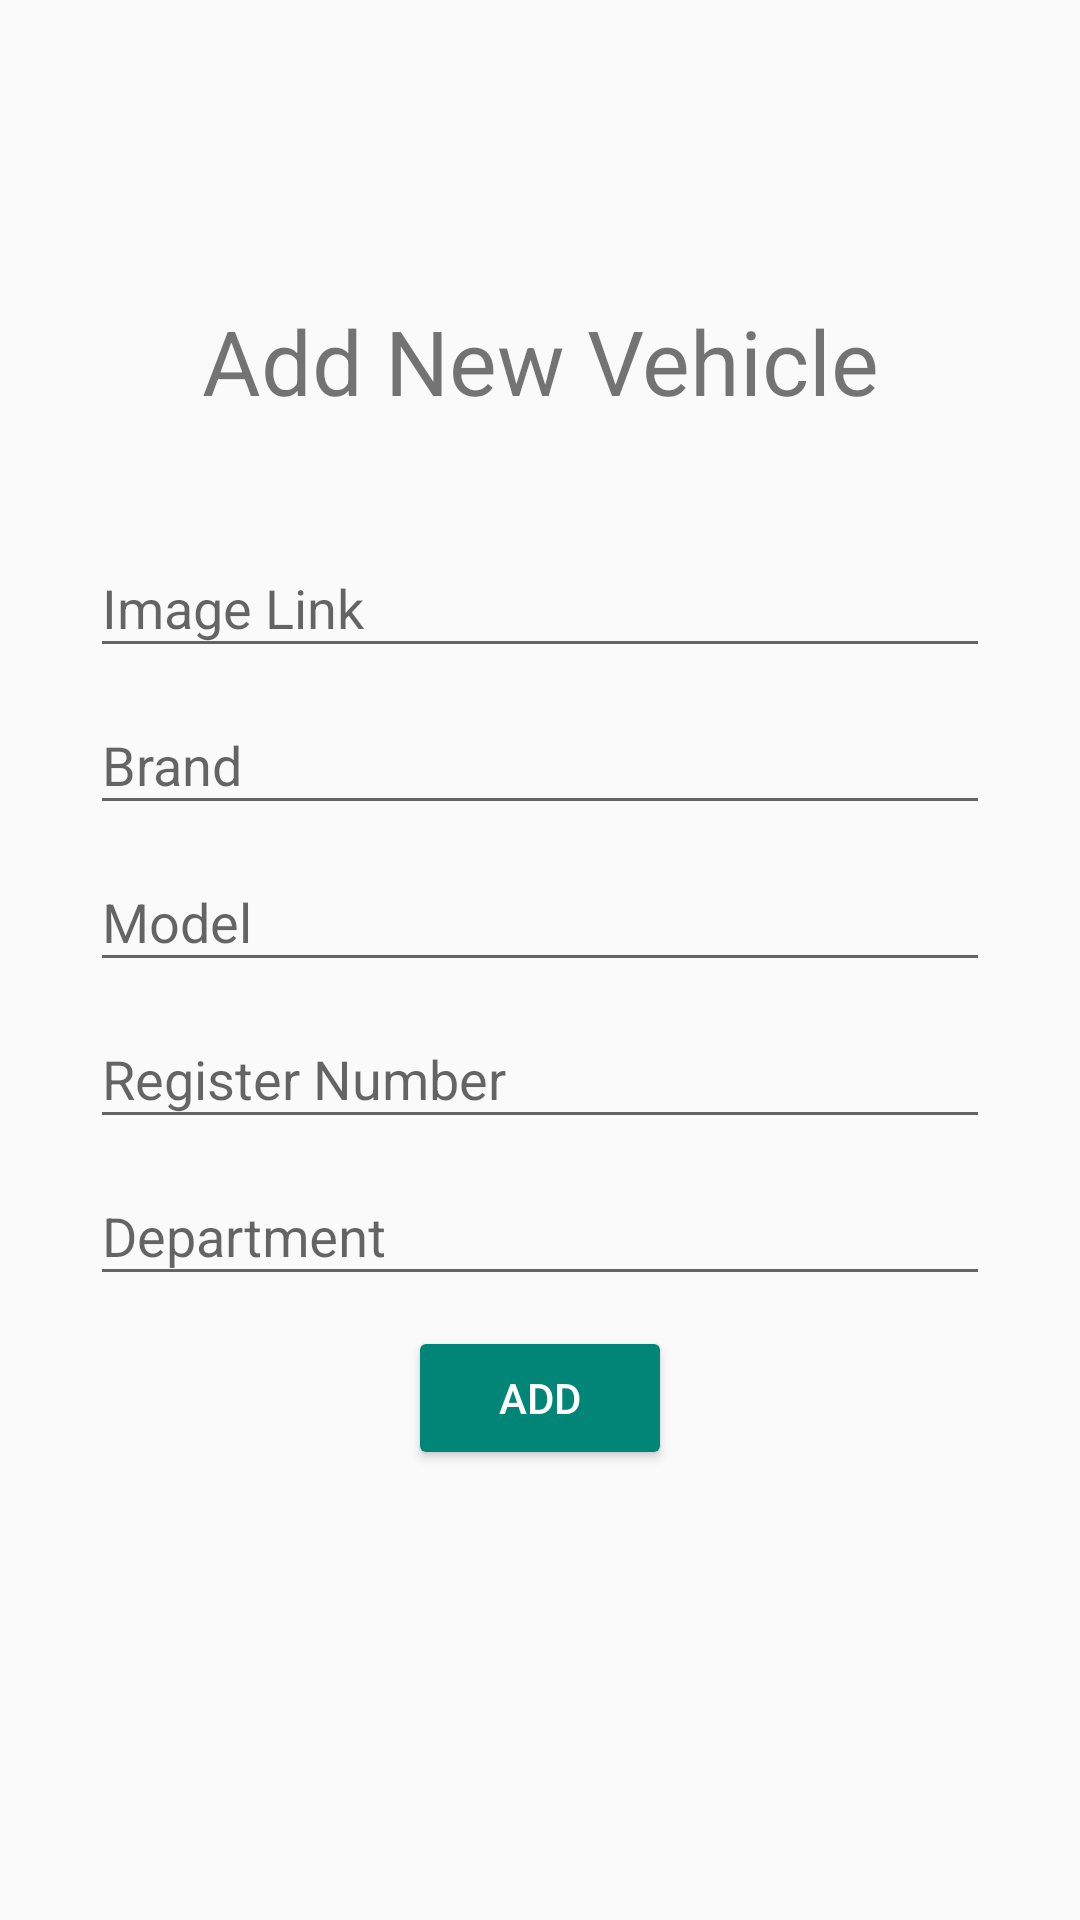

Layout XML and referenced resources for this Android screen:
<!-- AndroidManifest.xml: application theme Theme.Design.Light.NoActionBar -->
<!-- res/layout/activity_add_vehicle.xml -->
<?xml version="1.0" encoding="utf-8"?>
<androidx.constraintlayout.widget.ConstraintLayout xmlns:android="http://schemas.android.com/apk/res/android"
    xmlns:app="http://schemas.android.com/apk/res-auto"
    xmlns:tools="http://schemas.android.com/tools"
    android:layout_width="match_parent"
    android:layout_height="match_parent"
    tools:context=".SignUp">

    <androidx.constraintlayout.widget.ConstraintLayout
        android:layout_width="match_parent"
        android:layout_height ="wrap_content"
        app:layout_constraintBottom_toBottomOf="parent"
        app:layout_constraintTop_toTopOf="parent"
        app:layout_constraintVertical_bias="0.4">

        <TextView
            android:id="@+id/textView"
            android:layout_width="match_parent"
            android:layout_height="wrap_content"
            android:gravity="center"
            android:text="@string/AddNewVehicle"
            android:textSize="30sp"
            app:layout_constraintEnd_toEndOf="parent"
            app:layout_constraintHorizontal_bias="0.0"
            app:layout_constraintStart_toStartOf="parent"
            app:layout_constraintTop_toTopOf="parent"
            tools:targetApi="jelly_bean" />

        <com.google.android.material.textfield.TextInputLayout
            android:id="@+id/textInputLayoutImageLink"
            android:layout_width="match_parent"
            android:layout_height="wrap_content"
            android:layout_marginLeft="30dp"
            android:layout_marginTop="30dp"
            android:layout_marginRight="30dp"
            android:hint="@string/ImageLink"
            app:layout_constraintEnd_toEndOf="parent"
            app:layout_constraintHorizontal_bias="0.0"
            app:layout_constraintStart_toStartOf="parent"
            app:layout_constraintTop_toBottomOf="@+id/textView">

            <com.google.android.material.textfield.TextInputEditText
                android:id="@+id/imagelink"
                android:layout_width="match_parent"
                android:layout_height="wrap_content"
                tools:targetApi="jelly_bean" />
        </com.google.android.material.textfield.TextInputLayout>

        <com.google.android.material.textfield.TextInputLayout
            android:id="@+id/textInputLayoutBrand"
            android:layout_width="match_parent"
            android:layout_height="wrap_content"
            android:layout_marginLeft="30dp"
            android:layout_marginRight="30dp"
            android:hint="@string/brand"
            app:layout_constraintEnd_toEndOf="parent"
            app:layout_constraintHorizontal_bias="0.0"
            app:layout_constraintStart_toStartOf="parent"
            app:layout_constraintTop_toBottomOf="@+id/textInputLayoutImageLink">

            <com.google.android.material.textfield.TextInputEditText
                android:id="@+id/brand"
                android:layout_width="match_parent"
                android:layout_height="wrap_content"
                tools:targetApi="jelly_bean" />
        </com.google.android.material.textfield.TextInputLayout>

        <com.google.android.material.textfield.TextInputLayout
            android:id="@+id/textInputLayoutModel"
            android:layout_width="match_parent"
            android:layout_height="wrap_content"
            android:layout_marginLeft="30dp"
            android:layout_marginRight="30dp"
            android:hint="@string/Model"
            app:layout_constraintEnd_toEndOf="parent"
            app:layout_constraintHorizontal_bias="0.0"
            app:layout_constraintStart_toStartOf="parent"
            app:layout_constraintTop_toBottomOf="@+id/textInputLayoutBrand">

            <com.google.android.material.textfield.TextInputEditText
                android:id="@+id/model"
                android:layout_width="match_parent"
                android:layout_height="wrap_content"

                tools:targetApi="jelly_bean" />
        </com.google.android.material.textfield.TextInputLayout>

        <com.google.android.material.textfield.TextInputLayout
            android:id="@+id/textInputLayoutRegistern"
            android:layout_width="match_parent"
            android:layout_height="wrap_content"
            android:layout_marginLeft="30dp"
            android:layout_marginRight="30dp"
            android:hint="@string/Registern"
            app:layout_constraintTop_toBottomOf="@+id/textInputLayoutModel"
            tools:layout_editor_absoluteX="0dp">

            <com.google.android.material.textfield.TextInputEditText
                android:id="@+id/registern"
                android:layout_width="match_parent"
                android:layout_height="wrap_content"
                tools:targetApi="jelly_bean" />
        </com.google.android.material.textfield.TextInputLayout>

        <com.google.android.material.textfield.TextInputLayout
            android:id="@+id/textInputLayoutDepartment"
            android:layout_width="match_parent"
            android:layout_height="wrap_content"
            android:layout_marginLeft="30dp"
            android:layout_marginRight="30dp"
            android:hint="@string/Department"
            app:layout_constraintTop_toBottomOf="@+id/textInputLayoutRegistern"
            tools:layout_editor_absoluteX="0dp">

            <com.google.android.material.textfield.TextInputEditText
                android:id="@+id/department"
                android:layout_width="match_parent"
                android:layout_height="wrap_content"
                tools:targetApi="jelly_bean" />
        </com.google.android.material.textfield.TextInputLayout>

        <ProgressBar
            android:id="@+id/progress"
            android:layout_width="wrap_content"
            android:layout_height="wrap_content"
            android:visibility="gone"
            app:layout_constraintEnd_toEndOf="parent"
            app:layout_constraintStart_toStartOf="parent"
            app:layout_constraintTop_toBottomOf="@+id/textInputLayoutDepartment" />

        <Button
            android:id="@+id/buttonADD"
            style="@style/Widget.AppCompat.Button.Colored"
            android:layout_width="wrap_content"
            android:layout_height="wrap_content"
            android:layout_marginTop="10dp"
            android:text="@string/Add"
            app:layout_constraintEnd_toEndOf="parent"
            app:layout_constraintStart_toStartOf="parent"
            app:layout_constraintTop_toBottomOf="@+id/progress" />


    </androidx.constraintlayout.widget.ConstraintLayout>

</androidx.constraintlayout.widget.ConstraintLayout>
<!-- resources referenced by this layout -->
<resources>
  <string name="Add">ADD</string>
  <string name="AddNewVehicle">Add New Vehicle</string>
  <string name="Department">Department</string>
  <string name="ImageLink">Image Link</string>
  <string name="Model">Model</string>
  <string name="Registern">Register Number</string>
  <string name="brand">Brand</string>
</resources>
